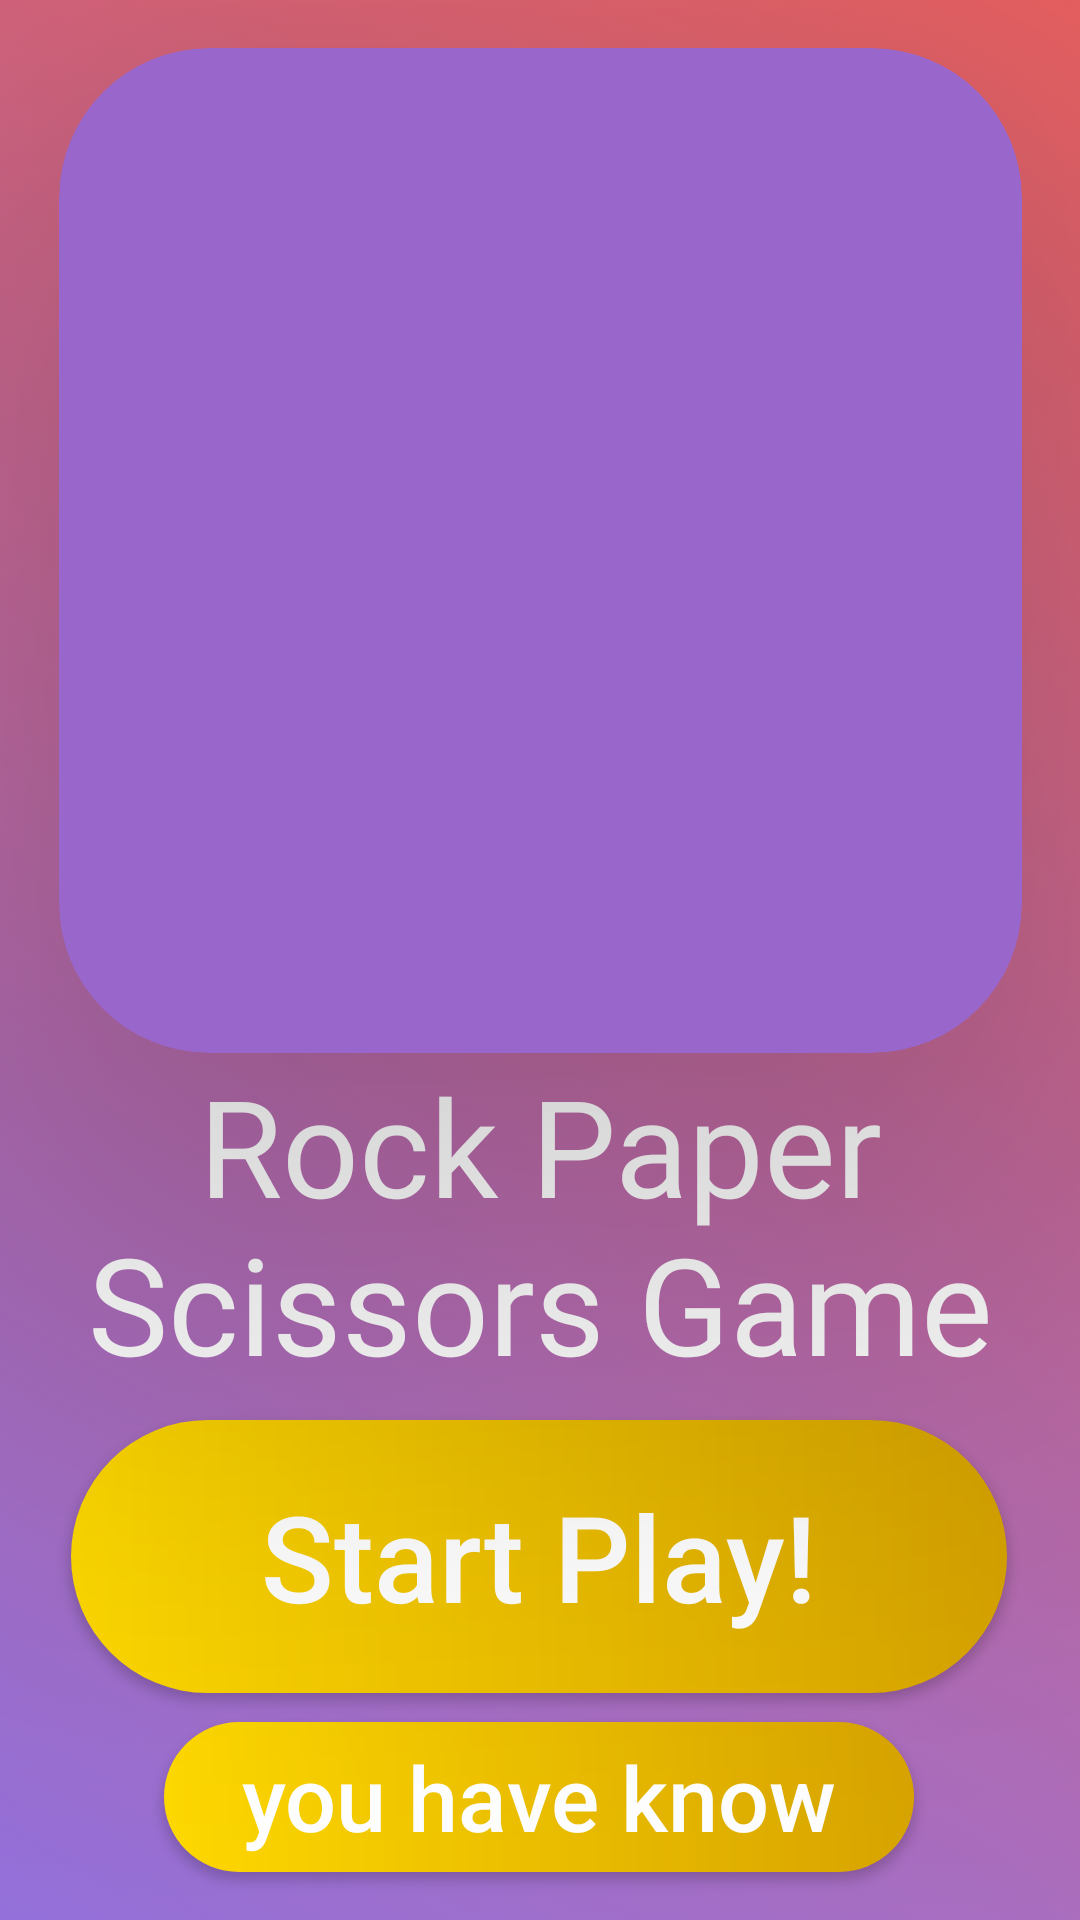

The Android layout XML behind this screen, and the referenced resources:
<!-- AndroidManifest.xml: application theme Theme.Superchallenge -->
<!-- res/layout/activity_main.xml -->
<?xml version="1.0" encoding="utf-8"?>
<androidx.constraintlayout.widget.ConstraintLayout xmlns:android="http://schemas.android.com/apk/res/android"
    xmlns:app="http://schemas.android.com/apk/res-auto"
    xmlns:tools="http://schemas.android.com/tools"
    android:layout_width="match_parent"
    android:layout_height="match_parent"
    tools:context=".MainActivity"
    android:background="@drawable/gradient_list"
    android:id="@+id/mainLyout">


    <Button
        android:id="@+id/B1"
        android:layout_width="312dp"
        android:layout_height="91dp"
        android:background="@drawable/custom_button"
        android:text="Start Play!"
        android:textAllCaps="false"
        android:textColor="@color/white"
        android:textSize="40dp"
        app:layout_constraintBottom_toBottomOf="parent"
        app:layout_constraintEnd_toEndOf="parent"
        app:layout_constraintHorizontal_bias="0.494"
        app:layout_constraintStart_toStartOf="parent"
        app:layout_constraintTop_toTopOf="parent"
        app:layout_constraintVertical_bias="0.862" />

    <Button
        android:id="@+id/B5"
        android:layout_width="250dp"
        android:layout_height="50dp"
        android:background="@drawable/custom_button"
        android:text="you have know"
        android:textAllCaps="false"
        android:textColor="@color/white"
        android:textSize="30dp"
        app:layout_constraintBottom_toBottomOf="parent"
        app:layout_constraintEnd_toEndOf="parent"
        app:layout_constraintHorizontal_bias="0.497"
        app:layout_constraintStart_toStartOf="parent"
        app:layout_constraintTop_toTopOf="parent"
        app:layout_constraintVertical_bias="0.973" />

    <androidx.cardview.widget.CardView
        android:layout_width="321dp"
        android:layout_height="335dp"
        android:layout_marginTop="16dp"
        app:cardBackgroundColor="#9966cc"
        app:cardCornerRadius="50dp"
        app:cardElevation="100dp"
        app:layout_constraintEnd_toEndOf="parent"
        app:layout_constraintStart_toStartOf="parent"
        app:layout_constraintTop_toTopOf="parent" >

        <ImageView
            android:id="@+id/imageView6"
            android:layout_width="321dp"
            android:layout_height="335dp"
            app:srcCompat="@drawable/rpshw" />
    </androidx.cardview.widget.CardView>

    <TextView
        android:id="@+id/T1"
        android:layout_width="360dp"
        android:layout_height="140dp"
        android:fontFamily="@font/alfa_slab_one"
        android:gravity="center"
        android:text="Rock Paper Scissors Game"
        android:textColor="#FFFFFF"
        android:textSize="45sp"
        app:layout_constraintBottom_toBottomOf="parent"
        app:layout_constraintEnd_toEndOf="parent"
        app:layout_constraintHorizontal_bias="0.49"
        app:layout_constraintStart_toStartOf="parent"
        app:layout_constraintTop_toTopOf="parent"
        app:layout_constraintVertical_bias="0.676" />

</androidx.constraintlayout.widget.ConstraintLayout>
<!-- resources referenced by this layout -->
<resources>
  <!-- drawable custom_button (drawable) -->
  <?xml version="1.0" encoding="utf-8"?>
  <shape xmlns:android="http://schemas.android.com/apk/res/android" android:shape="rectangle">
      <gradient android:startColor="#FFD900" android:endColor="#D8A400" android:type="linear"/>
      <corners android:radius="50dp"/>
  
  </shape>
  <!-- drawable gradient_list (drawable) -->
  <?xml version="1.0" encoding="utf-8"?>
  <animation-list xmlns:android="http://schemas.android.com/apk/res/android">
  <item
      android:drawable="@drawable/background_1"
      android:duration="5000"/>
  
      <item
      android:drawable="@drawable/background_2"
      android:duration="5000"/>
  </animation-list>
  <style name="Theme.Superchallenge" parent="Theme.AppCompat.Light.NoActionBar">
          
          <item name="colorPrimary">@color/purple_500</item>
          <item name="colorPrimaryVariant">@color/purple_700</item>
          <item name="colorOnPrimary">@color/white</item>
          
          <item name="colorSecondary">@color/teal_200</item>
          <item name="colorSecondaryVariant">@color/teal_700</item>
          <item name="colorOnSecondary">@color/black</item>
          
          <item name="android:statusBarColor" tools:targetApi="l">?attr/colorPrimaryVariant</item>
          
      </style>
  <!-- drawable background_1 (drawable) -->
  <?xml version="1.0" encoding="utf-8"?>
  <selector xmlns:android="http://schemas.android.com/apk/res/android">
      <item>
          <shape>
              <gradient
                  android:angle="225"
                  android:startColor="#F16464"
                  android:endColor="#9370db"
                  />
          </shape>
      </item>
  
  </selector>
  <!-- drawable background_2 (drawable) -->
  <?xml version="1.0" encoding="utf-8"?>
  <selector xmlns:android="http://schemas.android.com/apk/res/android">
      <item>
          <shape>
              <gradient
                  android:angle="225"
                  android:startColor="#9370db"
                  android:endColor="#F16464"/>
          </shape>
      </item>
  </selector>
  <!-- not gathered from this repository: default colours our renderer supplied (Android Studio template values) -->
  <color name="purple_500">#FF6200EE</color>
  <color name="purple_700">#FF3700B3</color>
  <color name="teal_200">#FF03DAC5</color>
  <color name="teal_700">#FF018786</color>
  <color name="black">#FF000000</color>
  <color name="white">#FFFFFFFF</color>
</resources>
